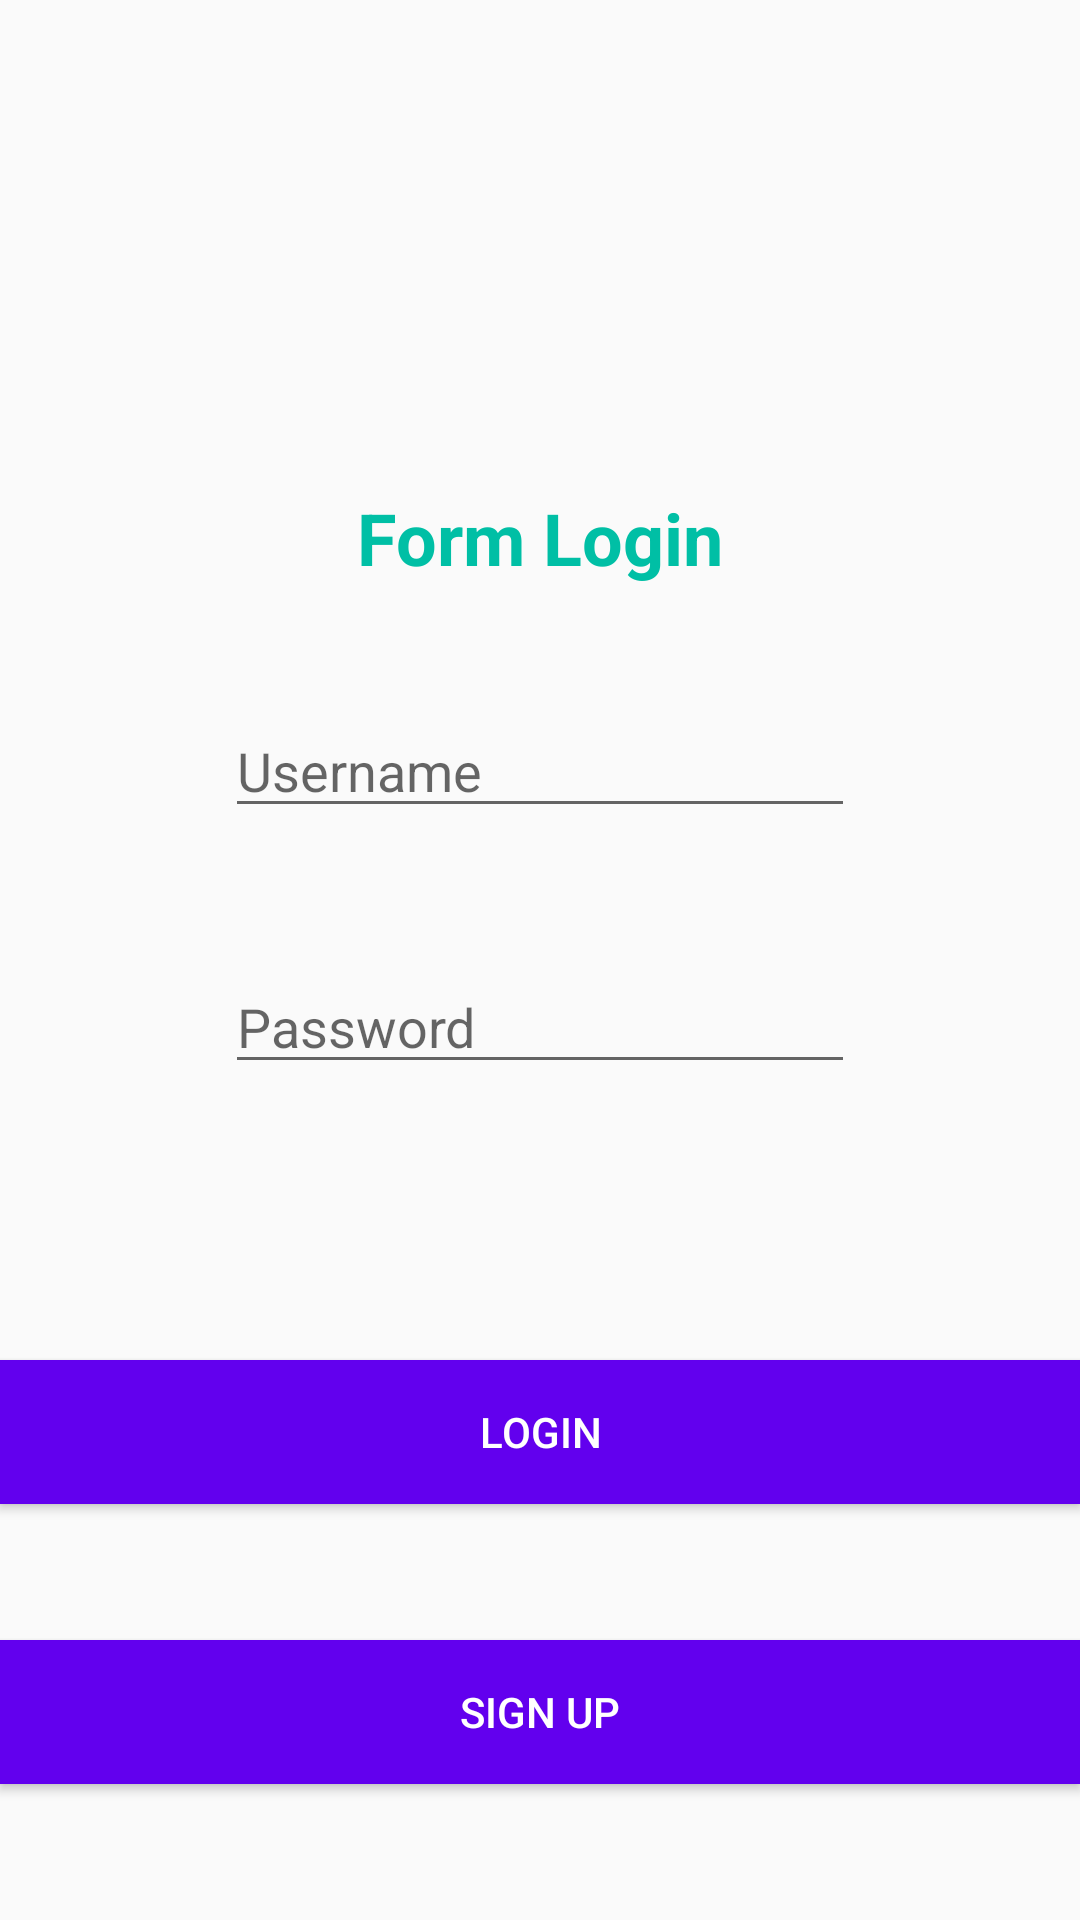

Layout XML and referenced resources for this Android screen:
<!-- AndroidManifest.xml: application theme AppTheme -->
<!-- res/layout/activity_login.xml -->
<?xml version="1.0" encoding="utf-8"?>
<androidx.constraintlayout.widget.ConstraintLayout xmlns:android="http://schemas.android.com/apk/res/android"
    xmlns:app="http://schemas.android.com/apk/res-auto"
    xmlns:tools="http://schemas.android.com/tools"
    android:layout_width="match_parent"
    android:layout_height="match_parent"
    tools:context=".tampilan.Login">

    <ImageView
        android:id="@+id/imageView4"
        android:layout_width="122dp"
        android:layout_height="115dp"
        android:layout_marginTop="16dp"
        app:layout_constraintEnd_toEndOf="parent"
        app:layout_constraintHorizontal_bias="0.498"
        app:layout_constraintStart_toStartOf="parent"
        app:layout_constraintTop_toTopOf="parent"
        app:srcCompat="@drawable/icons8_user_48__1_" />

    <TextView
        android:id="@+id/textView3"
        android:layout_width="wrap_content"
        android:layout_height="wrap_content"
        android:layout_marginTop="32dp"
        android:text="Form Login"
        android:textColor="#00BFA5"
        android:textSize="24sp"
        android:textStyle="bold"
        app:layout_constraintEnd_toEndOf="parent"
        app:layout_constraintStart_toStartOf="parent"
        app:layout_constraintTop_toBottomOf="@+id/imageView4" />

    <EditText
        android:id="@+id/username"
        android:layout_width="wrap_content"
        android:layout_height="wrap_content"
        android:layout_marginBottom="364dp"
        android:ems="10"
        android:hint="Username"
        android:inputType="textPersonName"
        app:layout_constraintBottom_toBottomOf="parent"
        app:layout_constraintEnd_toEndOf="parent"
        app:layout_constraintStart_toStartOf="parent" />

    <EditText
        android:id="@+id/password"
        android:layout_width="wrap_content"
        android:layout_height="wrap_content"
        android:layout_marginTop="44dp"
        android:ems="10"
        android:inputType="textPassword"
        android:hint="Password"
        app:layout_constraintEnd_toEndOf="parent"
        app:layout_constraintStart_toStartOf="parent"
        app:layout_constraintTop_toBottomOf="@+id/username" />

    <Button
        android:id="@+id/btn_login"
        android:layout_width="match_parent"
        android:layout_height="wrap_content"
        android:layout_marginTop="92dp"
        android:background="@color/colorPrimary"
        android:text="Login"
        android:textColor="#FFFFFF"
        app:layout_constraintEnd_toEndOf="parent"
        app:layout_constraintHorizontal_bias="0.0"
        app:layout_constraintStart_toStartOf="parent"
        app:layout_constraintTop_toBottomOf="@+id/password" />

    <Button
        android:id="@+id/btn_link_signup"
        android:layout_width="fill_parent"
        android:layout_height="wrap_content"
        android:text="Sign up"
        android:textColor="#FFFFFF"
        android:background="@color/colorPrimary"
        app:layout_constraintBottom_toBottomOf="parent"
        app:layout_constraintEnd_toEndOf="parent"
        app:layout_constraintStart_toStartOf="parent"
        app:layout_constraintTop_toBottomOf="@+id/btn_login" />

</androidx.constraintlayout.widget.ConstraintLayout>
<!-- resources referenced by this layout -->
<resources>
  <style name="AppTheme" parent="Theme.AppCompat.Light.NoActionBar">
          
          <item name="colorPrimary">@color/colorPrimary</item>
          <item name="colorPrimaryDark">#970B0B</item>
          <item name="colorAccent">@color/colorAccent</item>
      </style>
  <!-- not gathered from this repository: default colours our renderer supplied (Android Studio template values) -->
  <color name="colorPrimary">#FF6200EE</color>
  <color name="colorAccent">#FF03DAC5</color>
</resources>
